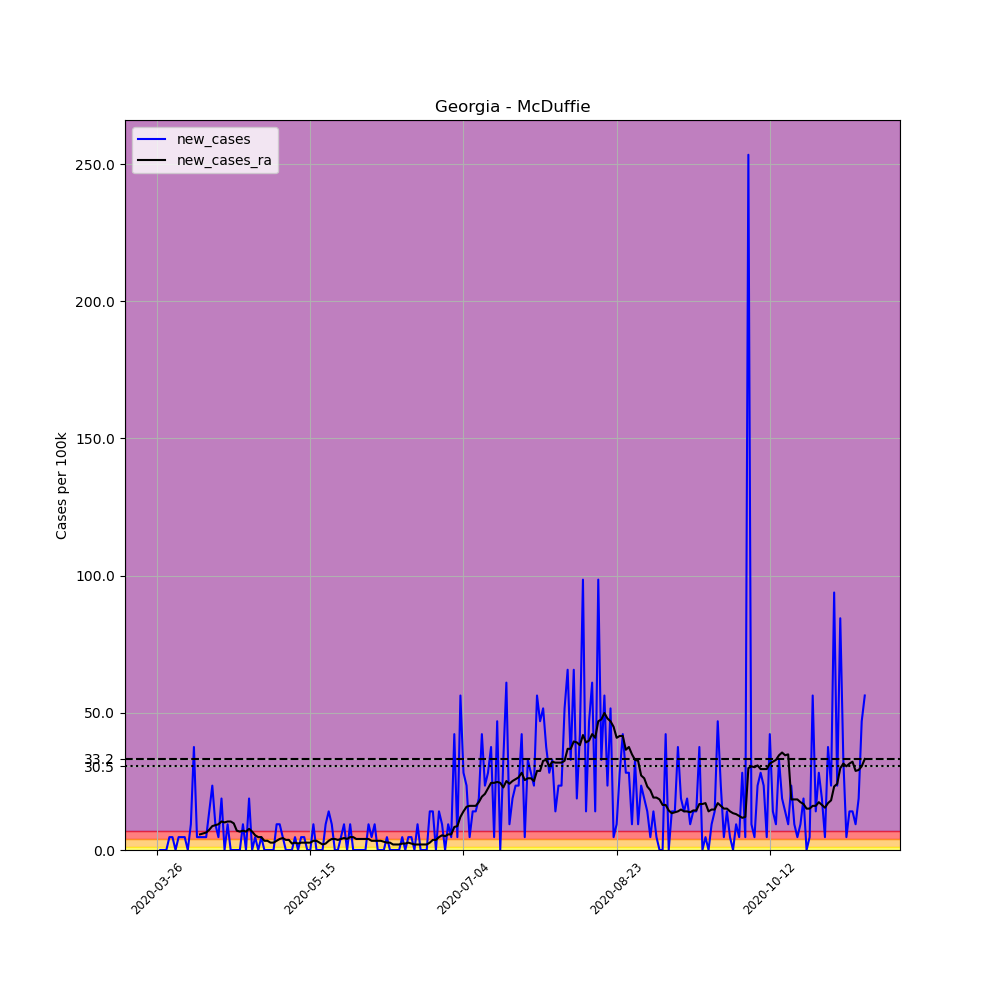

Data behind this chart, as committed beside it:
, date, county, state, fips, cases, deaths, COUNTY, STNAME, CTYNAME, POPESTIMATE2019, per_100k, new_cases, new_cases_ra
365948, 2020-03-26, McDuffie, Georgia, 13189, 1, 0, 189, Georgia, McDuffie, 21312, 4.692, , 
365949, 2020-03-27, McDuffie, Georgia, 13189, 1, 0, 189, Georgia, McDuffie, 21312, 4.692, 0.0, 
365950, 2020-03-28, McDuffie, Georgia, 13189, 1, 0, 189, Georgia, McDuffie, 21312, 4.692, 0.0, 
365951, 2020-03-29, McDuffie, Georgia, 13189, 1, 0, 189, Georgia, McDuffie, 21312, 4.692, 0.0, 
365952, 2020-03-30, McDuffie, Georgia, 13189, 2, 0, 189, Georgia, McDuffie, 21312, 9.384, 4.692, 
365953, 2020-03-31, McDuffie, Georgia, 13189, 3, 0, 189, Georgia, McDuffie, 21312, 14.08, 4.692, 
365954, 2020-04-01, McDuffie, Georgia, 13189, 3, 0, 189, Georgia, McDuffie, 21312, 14.08, 0.0, 
365955, 2020-04-02, McDuffie, Georgia, 13189, 4, 1, 189, Georgia, McDuffie, 21312, 18.77, 4.692, 
365956, 2020-04-03, McDuffie, Georgia, 13189, 5, 1, 189, Georgia, McDuffie, 21312, 23.46, 4.692, 
365957, 2020-04-04, McDuffie, Georgia, 13189, 6, 1, 189, Georgia, McDuffie, 21312, 28.15, 4.692, 
365958, 2020-04-05, McDuffie, Georgia, 13189, 6, 1, 189, Georgia, McDuffie, 21312, 28.15, 0.0, 
365959, 2020-04-06, McDuffie, Georgia, 13189, 8, 1, 189, Georgia, McDuffie, 21312, 37.54, 9.384, 
365960, 2020-04-07, McDuffie, Georgia, 13189, 16, 2, 189, Georgia, McDuffie, 21312, 75.08, 37.54, 
365961, 2020-04-08, McDuffie, Georgia, 13189, 17, 1, 189, Georgia, McDuffie, 21312, 79.77, 4.692, 
365962, 2020-04-09, McDuffie, Georgia, 13189, 18, 2, 189, Georgia, McDuffie, 21312, 84.46, 4.692, 5.698
365963, 2020-04-10, McDuffie, Georgia, 13189, 19, 2, 189, Georgia, McDuffie, 21312, 89.15, 4.692, 6.033
365964, 2020-04-11, McDuffie, Georgia, 13189, 20, 2, 189, Georgia, McDuffie, 21312, 93.84, 4.692, 6.368
365965, 2020-04-12, McDuffie, Georgia, 13189, 23, 2, 189, Georgia, McDuffie, 21312, 107.9, 14.08, 7.373
365966, 2020-04-13, McDuffie, Georgia, 13189, 28, 2, 189, Georgia, McDuffie, 21312, 131.4, 23.46, 8.714
365967, 2020-04-14, McDuffie, Georgia, 13189, 30, 2, 189, Georgia, McDuffie, 21312, 140.8, 9.384, 9.049
365968, 2020-04-15, McDuffie, Georgia, 13189, 31, 2, 189, Georgia, McDuffie, 21312, 145.5, 4.692, 9.384
365969, 2020-04-16, McDuffie, Georgia, 13189, 35, 2, 189, Georgia, McDuffie, 21312, 164.2, 18.77, 10.39
365970, 2020-04-17, McDuffie, Georgia, 13189, 35, 2, 189, Georgia, McDuffie, 21312, 164.2, 0.0, 10.05
365971, 2020-04-18, McDuffie, Georgia, 13189, 37, 2, 189, Georgia, McDuffie, 21312, 173.6, 9.384, 10.39
365972, 2020-04-19, McDuffie, Georgia, 13189, 37, 2, 189, Georgia, McDuffie, 21312, 173.6, 0.0, 10.39
365973, 2020-04-20, McDuffie, Georgia, 13189, 37, 3, 189, Georgia, McDuffie, 21312, 173.6, 0.0, 9.72
365974, 2020-04-21, McDuffie, Georgia, 13189, 37, 3, 189, Georgia, McDuffie, 21312, 173.6, 0.0, 7.038
365975, 2020-04-22, McDuffie, Georgia, 13189, 37, 4, 189, Georgia, McDuffie, 21312, 173.6, 0.0, 6.703
365976, 2020-04-23, McDuffie, Georgia, 13189, 39, 4, 189, Georgia, McDuffie, 21312, 183, 9.384, 7.038
365977, 2020-04-24, McDuffie, Georgia, 13189, 39, 4, 189, Georgia, McDuffie, 21312, 183, 0.0, 6.703
365978, 2020-04-25, McDuffie, Georgia, 13189, 43, 4, 189, Georgia, McDuffie, 21312, 201.8, 18.77, 7.709
365979, 2020-04-26, McDuffie, Georgia, 13189, 43, 4, 189, Georgia, McDuffie, 21312, 201.8, 0.0, 6.703
365980, 2020-04-27, McDuffie, Georgia, 13189, 44, 4, 189, Georgia, McDuffie, 21312, 206.5, 4.692, 5.363
365981, 2020-04-28, McDuffie, Georgia, 13189, 44, 4, 189, Georgia, McDuffie, 21312, 206.5, 0.0, 4.692
365982, 2020-04-29, McDuffie, Georgia, 13189, 45, 4, 189, Georgia, McDuffie, 21312, 211.1, 4.692, 4.692
365983, 2020-04-30, McDuffie, Georgia, 13189, 45, 4, 189, Georgia, McDuffie, 21312, 211.1, 0.0, 3.352
365984, 2020-05-01, McDuffie, Georgia, 13189, 45, 4, 189, Georgia, McDuffie, 21312, 211.1, 0.0, 3.352
365985, 2020-05-02, McDuffie, Georgia, 13189, 45, 4, 189, Georgia, McDuffie, 21312, 211.1, 0.0, 2.681
365986, 2020-05-03, McDuffie, Georgia, 13189, 45, 4, 189, Georgia, McDuffie, 21312, 211.1, 0.0, 2.681
365987, 2020-05-04, McDuffie, Georgia, 13189, 47, 4, 189, Georgia, McDuffie, 21312, 220.5, 9.384, 3.352
365988, 2020-05-05, McDuffie, Georgia, 13189, 49, 4, 189, Georgia, McDuffie, 21312, 229.9, 9.384, 4.022
365989, 2020-05-06, McDuffie, Georgia, 13189, 50, 4, 189, Georgia, McDuffie, 21312, 234.6, 4.692, 4.357
365990, 2020-05-07, McDuffie, Georgia, 13189, 50, 4, 189, Georgia, McDuffie, 21312, 234.6, 0.0, 3.687
365991, 2020-05-08, McDuffie, Georgia, 13189, 50, 4, 189, Georgia, McDuffie, 21312, 234.6, 0.0, 3.687
365992, 2020-05-09, McDuffie, Georgia, 13189, 50, 4, 189, Georgia, McDuffie, 21312, 234.6, 0.0, 2.346
365993, 2020-05-10, McDuffie, Georgia, 13189, 51, 4, 189, Georgia, McDuffie, 21312, 239.3, 4.692, 2.681
365994, 2020-05-11, McDuffie, Georgia, 13189, 51, 4, 189, Georgia, McDuffie, 21312, 239.3, 0.0, 2.346
365995, 2020-05-12, McDuffie, Georgia, 13189, 52, 4, 189, Georgia, McDuffie, 21312, 244, 4.692, 2.681
365996, 2020-05-13, McDuffie, Georgia, 13189, 53, 4, 189, Georgia, McDuffie, 21312, 248.7, 4.692, 2.681
365997, 2020-05-14, McDuffie, Georgia, 13189, 53, 4, 189, Georgia, McDuffie, 21312, 248.7, 0.0, 2.681
365998, 2020-05-15, McDuffie, Georgia, 13189, 53, 4, 189, Georgia, McDuffie, 21312, 248.7, 0.0, 2.681
365999, 2020-05-16, McDuffie, Georgia, 13189, 55, 4, 189, Georgia, McDuffie, 21312, 258.1, 9.384, 3.352
366000, 2020-05-17, McDuffie, Georgia, 13189, 55, 5, 189, Georgia, McDuffie, 21312, 258.1, 0.0, 3.352
366001, 2020-05-18, McDuffie, Georgia, 13189, 55, 5, 189, Georgia, McDuffie, 21312, 258.1, 0.0, 2.681
366002, 2020-05-19, McDuffie, Georgia, 13189, 55, 5, 189, Georgia, McDuffie, 21312, 258.1, 0.0, 2.011
366003, 2020-05-20, McDuffie, Georgia, 13189, 57, 5, 189, Georgia, McDuffie, 21312, 267.5, 9.384, 2.346
366004, 2020-05-21, McDuffie, Georgia, 13189, 60, 5, 189, Georgia, McDuffie, 21312, 281.5, 14.08, 3.352
366005, 2020-05-22, McDuffie, Georgia, 13189, 62, 5, 189, Georgia, McDuffie, 21312, 290.9, 9.384, 4.022
366006, 2020-05-23, McDuffie, Georgia, 13189, 62, 5, 189, Georgia, McDuffie, 21312, 290.9, 0.0, 4.022
366007, 2020-05-24, McDuffie, Georgia, 13189, 62, 5, 189, Georgia, McDuffie, 21312, 290.9, 0.0, 3.687
... 172 more rows
